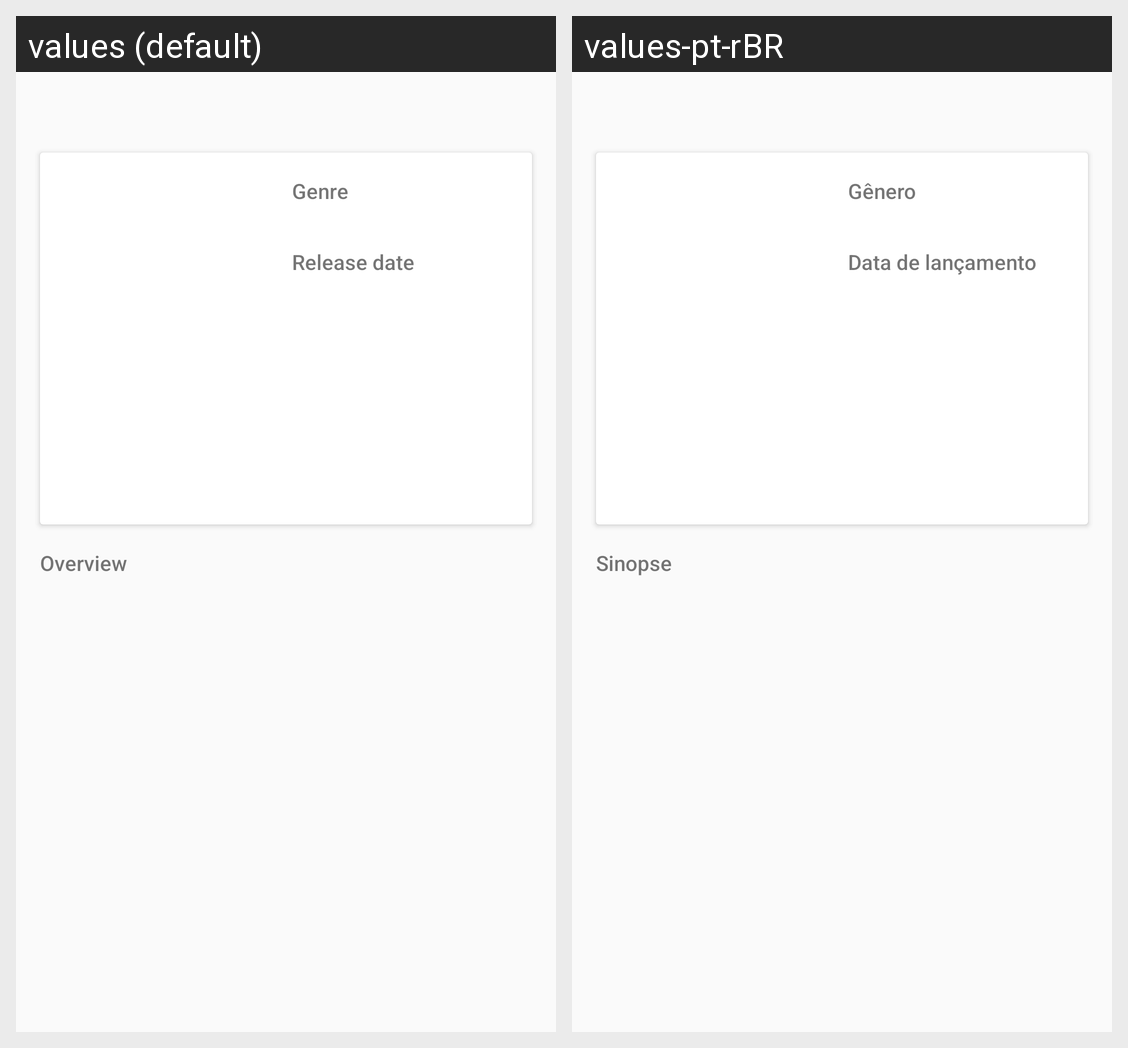

For this localized Android screen grid, give each drawn string resource with its value in every locale shown.
Android screen res/layout/activity_movie_detail.xml rendered under 2 locales, left to right: values (default), values-pt-rBR. Device: Nexus 5 (rendered at 1080×1920; each locale shown at half size, 540×960, under a caption strip naming it); theme AppTheme.
Strings drawn on this screen, with the default value and each locale's value (text and hints the layout hard-codes, and strings that could not be matched under every locale, appear in the picture but are not listed):

tv_genres_label_movie_detail
  values: Genre
  values-pt-rBR: Gênero

tv_release_date_label_movie_detail
  values: Release date
  values-pt-rBR: Data de lançamento

tv_synopsis_label_movie_detail
  values: Overview
  values-pt-rBR: Sinopse
